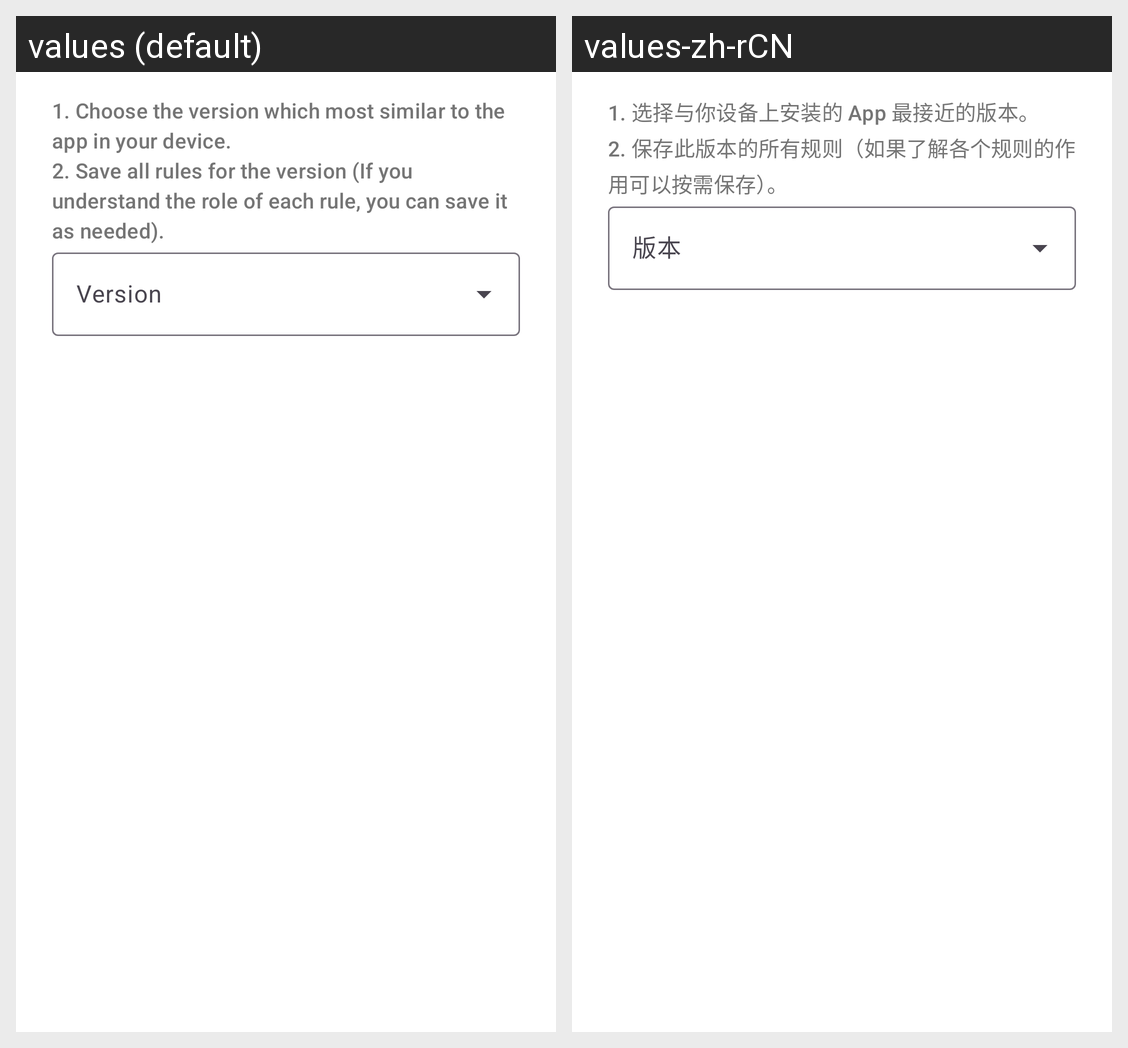

For this localized Android screen grid, give each drawn string resource with its value in every locale shown.
Android screen res/layout/dialog_cloud_rules.xml rendered under 2 locales, left to right: values (default), values-zh-rCN. Device: Nexus 5 (rendered at 1080×1920; each locale shown at half size, 540×960, under a caption strip naming it); theme Theme.Root.
Strings drawn on this screen, with the default value and each locale's value (text and hints the layout hard-codes, and strings that could not be matched under every locale, appear in the picture but are not listed):

dialog_cloud_rules_desc
  values: 1. Choose the version which most similar to the app in your device.
      2. Save all rules for the version (If you understand the role of each rule, you can save it as needed).
  values-zh-rCN: 1. 选择与你设备上安装的 App 最接近的版本。
      2. 保存此版本的所有规则（如果了解各个规则的作用可以按需保存）。

version
  values: Version
  values-zh-rCN: 版本
